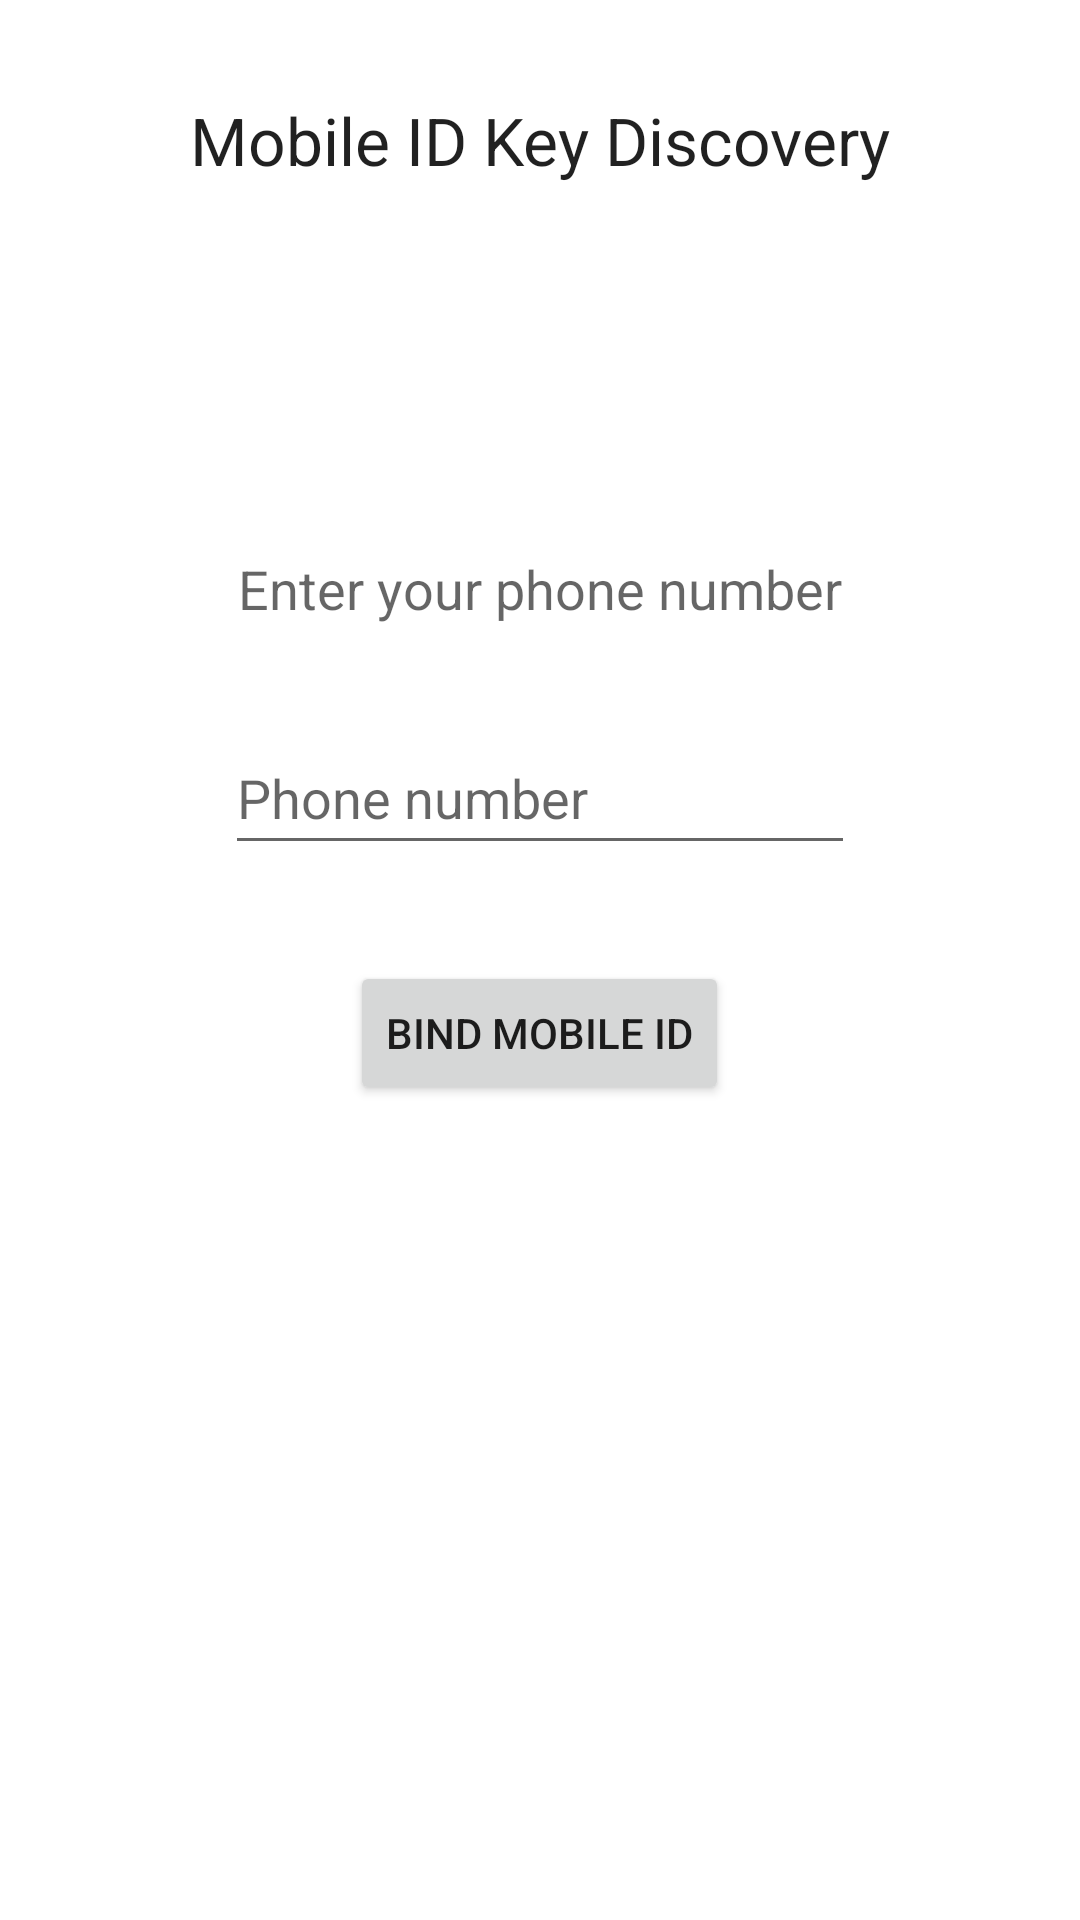

Here is an Android app screen rendered from its layout file. Give the layout XML and the strings, colors and styles it references.
<!-- AndroidManifest.xml: application theme Theme.MUSAP -->
<!-- res/layout/fragment_mobile_id_discovery.xml -->
<?xml version="1.0" encoding="utf-8"?>
<androidx.constraintlayout.widget.ConstraintLayout xmlns:android="http://schemas.android.com/apk/res/android"
    xmlns:app="http://schemas.android.com/apk/res-auto"
    xmlns:tools="http://schemas.android.com/tools"
    android:id="@+id/frameLayout"
    android:layout_width="match_parent"
    android:layout_height="match_parent"
    tools:context=".ui.bind.MobileIdKeystoreBindFragment">

    

    <TextView
        android:id="@+id/textView"
        android:layout_width="wrap_content"
        android:layout_height="wrap_content"
        android:layout_marginStart="32dp"
        android:layout_marginTop="32dp"
        android:layout_marginEnd="32dp"
        android:text="Mobile ID Key Discovery"
        android:textAppearance="@style/TextAppearance.AppCompat.Large"
        app:layout_constraintEnd_toEndOf="parent"
        app:layout_constraintStart_toStartOf="parent"
        app:layout_constraintTop_toTopOf="parent" />

    <LinearLayout
        android:layout_width="0dp"
        android:layout_height="wrap_content"
        android:gravity="center"
        android:orientation="vertical"
        app:layout_constraintBottom_toBottomOf="parent"
        app:layout_constraintEnd_toEndOf="parent"
        app:layout_constraintStart_toStartOf="parent"
        app:layout_constraintTop_toBottomOf="@+id/textView"
        app:layout_constraintVertical_bias="0.25">

        <TextView
            android:id="@+id/textView3"
            android:layout_width="wrap_content"
            android:layout_height="wrap_content"

            android:layout_marginTop="32dp"
            android:text="Enter your phone number"
            android:textAppearance="@style/TextAppearance.AppCompat.Medium" />

        <EditText
            android:id="@+id/text_discovery_number"
            android:layout_width="wrap_content"
            android:layout_height="48dp"
            android:layout_marginTop="32dp"
            android:ems="10"
            android:hint="Phone number"
            android:inputType="number" />

        <Button
            android:id="@+id/button_bind_mobileid"
            android:layout_width="wrap_content"
            android:layout_height="wrap_content"
            android:layout_marginTop="32dp"
            android:text="Bind Mobile ID" />
    </LinearLayout>

</androidx.constraintlayout.widget.ConstraintLayout>
<!-- resources referenced by this layout -->
<resources>
  <style name="Theme.MUSAP" parent="Theme.MaterialComponents.DayNight.DarkActionBar">
          
          <item name="colorPrimary">@color/purple_500</item>
          <item name="colorPrimaryVariant">@color/purple_700</item>
          <item name="colorOnPrimary">@color/white</item>
          
          <item name="colorSecondary">@color/teal_200</item>
          <item name="colorSecondaryVariant">@color/teal_700</item>
          <item name="colorOnSecondary">@color/black</item>
          
          <item name="android:statusBarColor">?attr/colorPrimaryVariant</item>
          
      </style>
  <!-- not gathered from this repository: default colours our renderer supplied (Android Studio template values) -->
  <color name="purple_500">#FF6200EE</color>
  <color name="purple_700">#FF3700B3</color>
  <color name="teal_200">#FF03DAC5</color>
  <color name="teal_700">#FF018786</color>
  <color name="black">#FF000000</color>
  <color name="white">#FFFFFFFF</color>
</resources>
